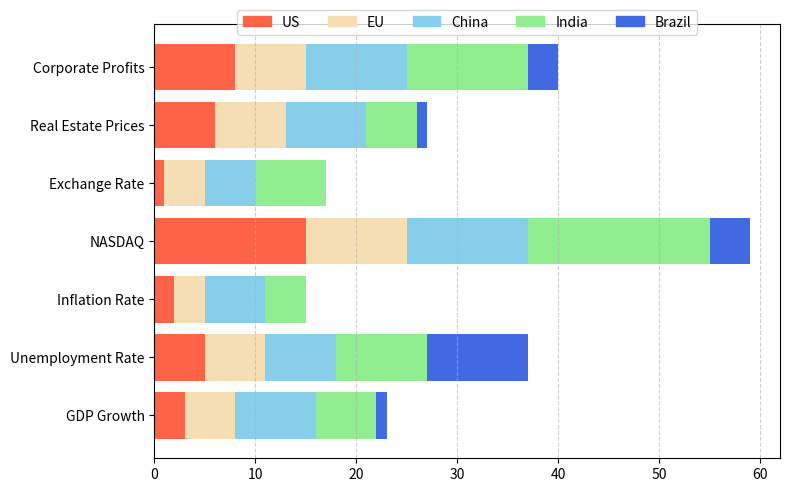

Source code (Python): (Note: this script raises an exception after producing the figure.)
import matplotlib.pyplot as plt
import numpy as np

# Data (approximate to match visual proportions)
categories = [
    "GDP Growth",
    "Unemployment Rate",
    "Inflation Rate",
    "NASDAQ",
    "Exchange Rate",
    "Real Estate Prices",
    "Corporate Profits"
]

regions = ["US", "EU", "China", "India", "Brazil"]

# Values chosen to visually resemble the original chart
US     = [3,  5,  2, 15,  1,  6,  8]
EU     = [5,  6,  3, 10,  4,  7,  7]
China  = [8,  7,  6, 12,  5,  8, 10]
India  = [6,  9,  4, 18,  7,  5, 12]
Brazil = [1, 10,  0,  4,  0,  1,  3]

data = np.array([US, EU, China, India, Brazil])

# Colors derived from the figure
colors = {
    "US":     "#ff6347",  # tomato-like red/orange
    "EU":     "#f5deb3",  # wheat/light tan
    "China":  "#87ceeb",  # sky blue
    "India":  "#90ee90",  # light green
    "Brazil": "#4169e1"   # royal blue
}

y_pos = np.arange(len(categories))

plt.figure(figsize=(8, 5))

# Plot stacked horizontal bars
left = np.zeros(len(categories))
for vals, region in zip(data, regions):
    plt.barh(
        y_pos,
        vals,
        left=left,
        color=colors[region],
        edgecolor='none'
    )
    left += vals

# Y-axis category labels
plt.yticks(y_pos, categories)

# Grid: vertical dashed lines similar to original
max_total = left.max()
xticks = np.arange(0, max(60, int(max_total / 10 + 2) * 10), 10)
plt.xticks(xticks)
plt.grid(axis='x', linestyle='--', linewidth=0.8, alpha=0.6)

# Legend at top center
handles = [
    plt.Rectangle((0, 0), 1, 1, color=colors[r]) for r in regions
]
plt.legend(
    handles,
    regions,
    loc='upper center',
    bbox_to_anchor=(0.5, 1.05),
    ncol=len(regions),
    frameon=True
)

plt.tight_layout()
plt.savefig(r"eval_workspace_gpt5/Gemini3_Pro/python/bar_57.png", bbox_inches="tight")
